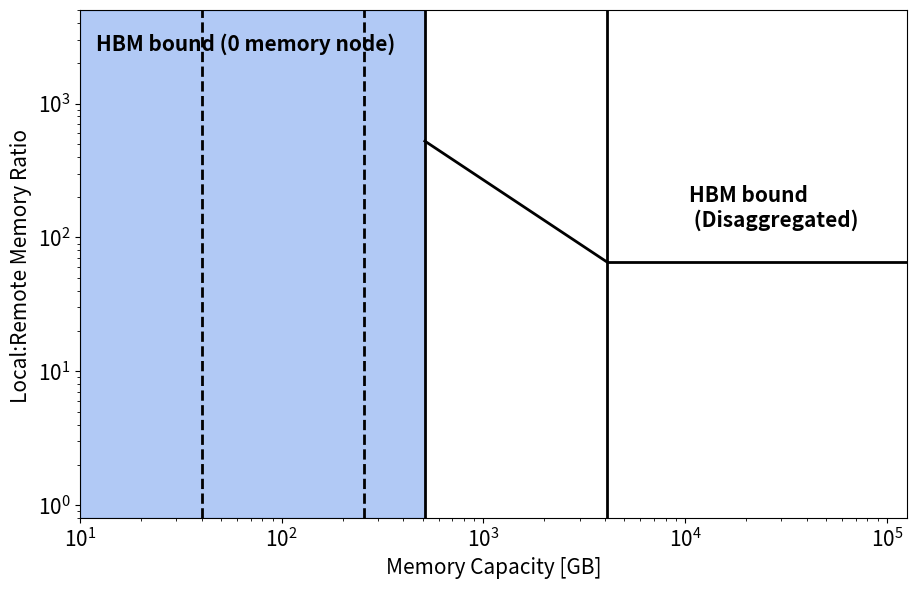

This figure's Python source: (Note: this script raises an exception after producing the figure.)
import matplotlib.pyplot as plt
import math


font = { 'size'   : 15}
plt.rc('font', **font)
markersize = 10

colors = ['b','r','g','m','y','c']
styles = ['o','s','v','^','D',">","<","*","h","H","+","1","2","3","4","8","p","d","|","_",".",","]

fig = plt.figure(1,figsize=(10.67,6.6))
plt.clf()
ax = fig.gca()
ax.set_xscale('log')
ax.set_yscale('log')
ax.set_xlabel('Memory Capacity [GB]')
ax.set_ylabel('Local:Remote Memory Ratio ')

xmin = 1
xmax = 5.1
ymin = 0.8
ymax = 5000

ax.set_xlim(10**xmin, 10**xmax)
ax.set_ylim(ymin, ymax)

xlim = ax.get_xlim()
ylim = ax.get_ylim()


ax.hlines(y=65.5, xmin=4096, xmax=1000000, linewidth=2, color='black')
plt.vlines(x=512, ymin=ymin, ymax=ymax, colors='black', lw=2)
plt.vlines(x=40, ymin=ymin, ymax=ymax, colors='black', lw=2,ls='--')
plt.vlines(x=256, ymin=ymin, ymax=ymax, colors='black', ls='--',lw=2)
plt.vlines(x=4096, ymin=ymin, ymax=ymax, colors='black',lw=2)


myx=[]
myy=[]
myupper=[]
mylower=[]
for i in range(512,4096):
    myx.append(i)
    myy.append(65.5*(4096/i))
    myupper.append(ymax)
    mylower.append(ymin)
ax.plot(myx,myy,c='k',lw=2)

zonename=['HBM bound (0 memory node)','HBM bound\n (Disaggregated)','PCIe NIC bound\n (Disaggregated)']
ax.axvspan(10**xmin, 512, alpha=0.5, color='cornflowerblue')
ax.annotate(zonename[0], (10**xmin*1.2, ymax/2),c='k',weight='bold')

ax.annotate(zonename[1], (10**4+500, 120),c='k',weight='bold')
ax.fill_between(
    myx, myy, myupper, where=(myy <= myupper),
    interpolate=True, color="yellowgreen", alpha=0.25)

ax.annotate(zonename[2], (10**4+500, 5),c='k',weight='bold')
ax.fill_between(
    myx, myy, mylower, where=(myy >= mylower),
    interpolate=True, color="moccasin", alpha=0.25)

myx=[4096,10**xmax]
myy=[65.5,65.5]
myupper=[ymax,ymax]
mylower=[ymin,ymin]
ax.fill_between(
    myx, myy, myupper, where=(myy <= myupper),
    interpolate=True, color="yellowgreen", alpha=0.25)

ax.fill_between(
    myx, myy, mylower, where=(myy >= mylower),
    interpolate=True, color="moccasin", alpha=0.25)

#ResNET, DeepCAM, CosmoFlow, DASSA, adept(traceback), adept, PASTIS, TOAST
mem=[0.15*1000,8.8*1000,5.1*1000,3.8*1000, 4.45*1000, 63,363,1000]
LR=[3993,1927,399,1000, 477, 477,435,278]
appname=['ResNET-50', 'DeepCAM', 'CosmoFlow', 'DASSA', 'ADEPT(traceback)', 'ADEPT', 'PASTIS', 'TOAST']
for i in range(0,len(mem)):
    if mem[i] < 512:
        mycolor='b'
    elif LR[i] > 65.5:
        mycolor='g'
    else:
        mycolor='orange'
    plt.scatter(mem[i], LR[i],  c=mycolor, s=50)
    plt.annotate(appname[i], (mem[i], LR[i]),c=mycolor,weight='bold',fontsize=12)


#EXTENSION
mem=[4506.93, 3949.155, 2896.155, 1213.515]
LR=[314,633,1555,3402]
kmer=['kmer=21','kmer=33','kmer=55','kmer=77']
plt.plot(mem, LR,  c='g', marker='s',lw=2)
for i in range(0,len(mem)):
    plt.annotate(kmer[i], (mem[i], LR[i]),c='g',weight='bold',fontsize=12)


#gemm
appname=['GEMM']
ddr_gb=[1024,	2048,	4096,	8192,	16384,	32768,	65536,	131072,	262144,	524288,	1048576,	2097152]
lr=[48,	68,	92,	81,	80,	81,	83,	84,	86,	87,	87,	88]
ax.plot(ddr_gb,lr,c='darkred',lw=2)
ax.annotate(appname[0], (ddr_gb[math.floor(len(ddr_gb)/3)], lr[math.floor(len(ddr_gb)/3)]),c='darkred',weight='bold',fontsize=12)
#stream
appname=['STREAM']
lr=2
plt.axhline(y=lr, color='darkred', linestyle='-')

ax.annotate(appname[0], (ddr_gb[math.floor(len(ddr_gb)/3)], lr) ,c='darkred',weight='bold',fontsize=12)


ax.grid(b=True, which='major', color='grey', linestyle='-')
ax.grid(b=True, which='minor', color='grey', linestyle='--')
plt.savefig('summary_apps_fig6.pdf')

